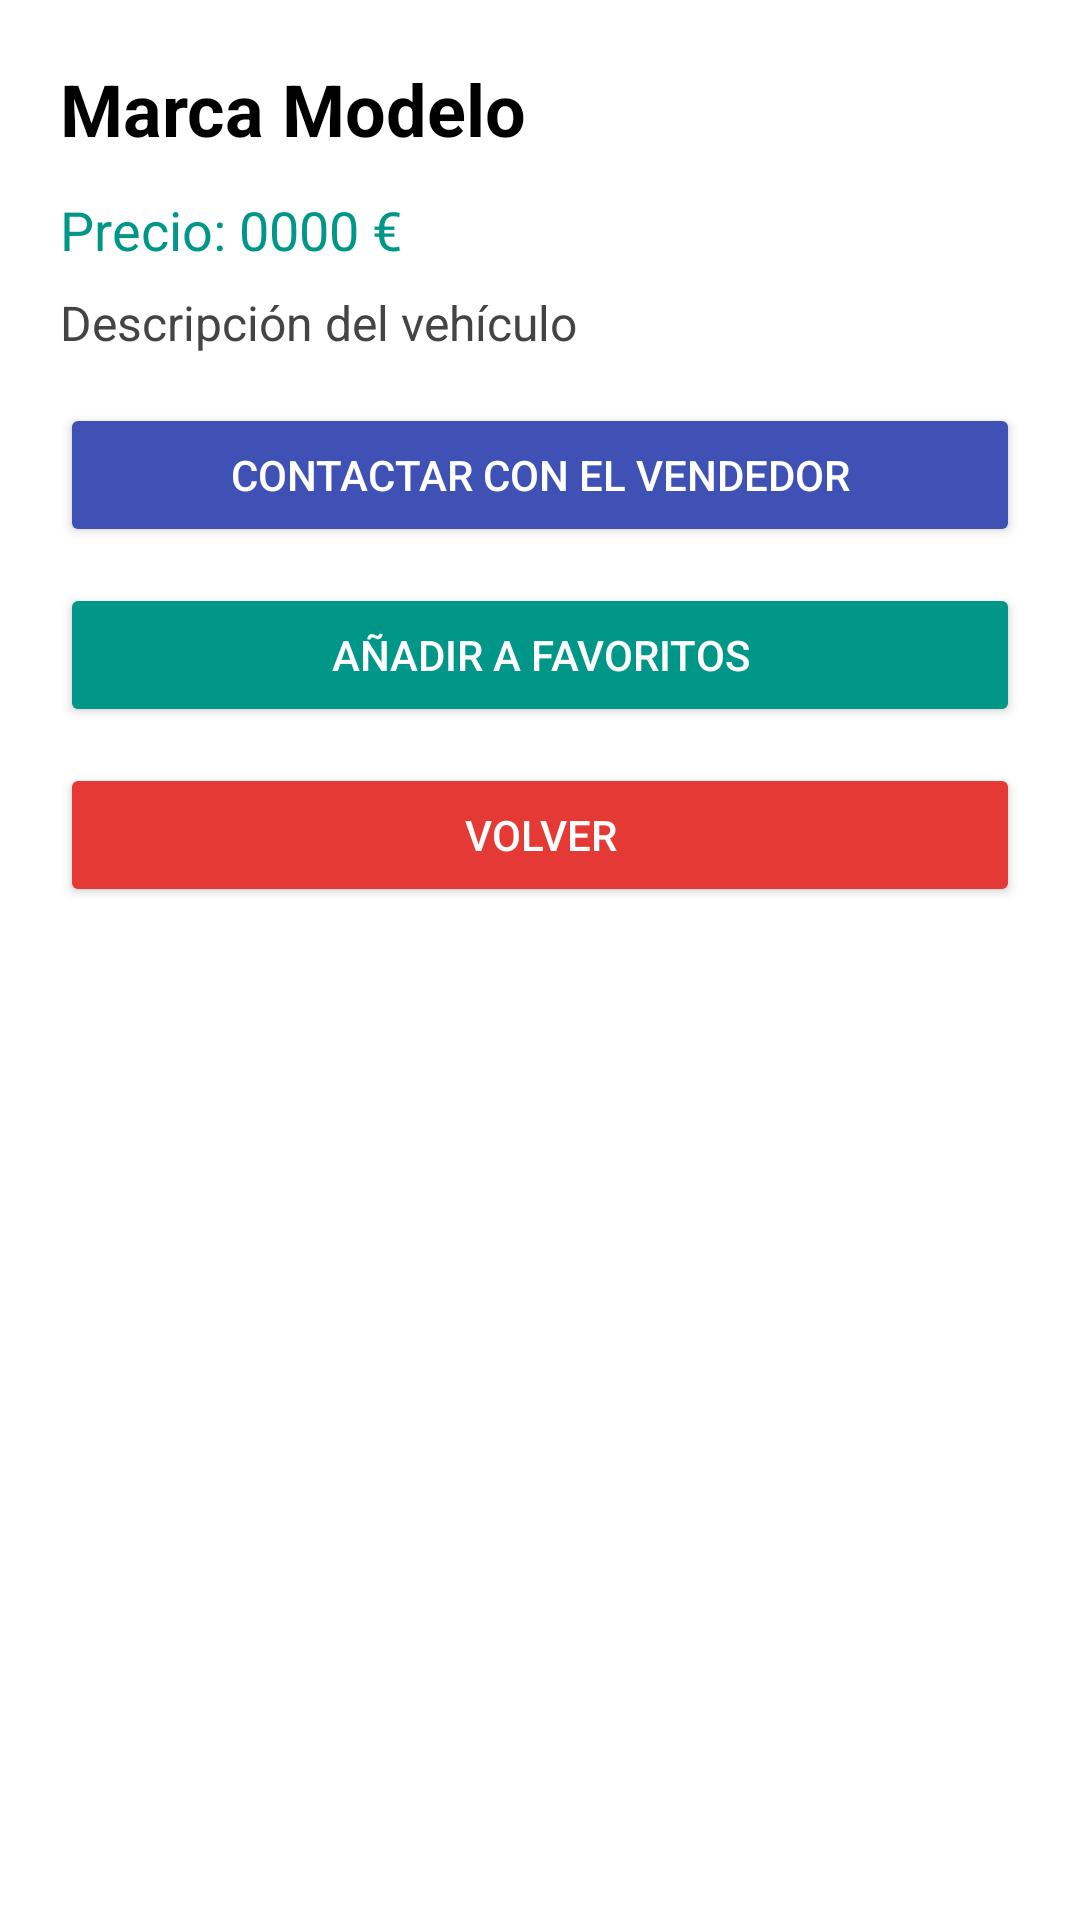

The Android layout XML behind this screen, and the referenced resources:
<!-- AndroidManifest.xml: application theme Theme.AUTOMARKET -->
<!-- res/layout/detalles_anuncio.xml -->
<?xml version="1.0" encoding="utf-8"?>
<LinearLayout xmlns:android="http://schemas.android.com/apk/res/android"
    android:layout_width="match_parent"
    android:layout_height="match_parent"
    android:orientation="vertical"
    android:padding="20dp"
    android:background="#FFFFFF">

    <TextView
        android:id="@+id/tvMarcaModelo"
        android:layout_width="match_parent"
        android:layout_height="wrap_content"
        android:text="Marca Modelo"
        android:textSize="24sp"
        android:textStyle="bold"
        android:textColor="#000000"
        android:layout_marginBottom="12dp" />

    <TextView
        android:id="@+id/tvPrecio"
        android:layout_width="match_parent"
        android:layout_height="wrap_content"
        android:text="Precio: 0000 €"
        android:textSize="18sp"
        android:textColor="#009688"
        android:layout_marginBottom="8dp" />

    <TextView
        android:id="@+id/tvDescripcion"
        android:layout_width="match_parent"
        android:layout_height="wrap_content"
        android:text="Descripción del vehículo"
        android:textSize="16sp"
        android:textColor="#444444"
        android:layout_marginBottom="16dp" />

    <Button
        android:id="@+id/btnContactar"
        android:layout_width="match_parent"
        android:layout_height="wrap_content"
        android:text="Contactar con el vendedor"
        android:backgroundTint="#3F51B5"
        android:textColor="#FFFFFF"
        android:layout_marginBottom="12dp" />

    <Button
        android:id="@+id/btnFavorito"
        android:layout_width="match_parent"
        android:layout_height="wrap_content"
        android:text="Añadir a favoritos"
        android:backgroundTint="#009688"
        android:textColor="#FFFFFF"
        android:layout_marginBottom="12dp" />

    <Button
        android:id="@+id/btnVolver"
        android:layout_width="match_parent"
        android:layout_height="wrap_content"
        android:text="Volver"
        android:backgroundTint="#E53935"
        android:textColor="#FFFFFF" />

</LinearLayout>
<!-- resources referenced by this layout -->
<resources>
  <style name="Theme.AUTOMARKET" parent="Theme.MaterialComponents.DayNight.DarkActionBar">
          
          <item name="colorPrimary">@color/purple_500</item>
          <item name="colorPrimaryVariant">@color/purple_700</item>
          <item name="colorOnPrimary">@color/white</item>
          
          <item name="colorSecondary">@color/teal_200</item>
          <item name="colorSecondaryVariant">@color/teal_700</item>
          <item name="colorOnSecondary">@color/black</item>
          
          <item name="android:statusBarColor">?attr/colorPrimaryVariant</item>
          
      </style>
  <!-- not gathered from this repository: default colours our renderer supplied (Android Studio template values) -->
  <color name="purple_500">#FF6200EE</color>
  <color name="purple_700">#FF3700B3</color>
  <color name="teal_200">#FF03DAC5</color>
  <color name="teal_700">#FF018786</color>
  <color name="black">#FF000000</color>
  <color name="white">#FFFFFFFF</color>
</resources>
